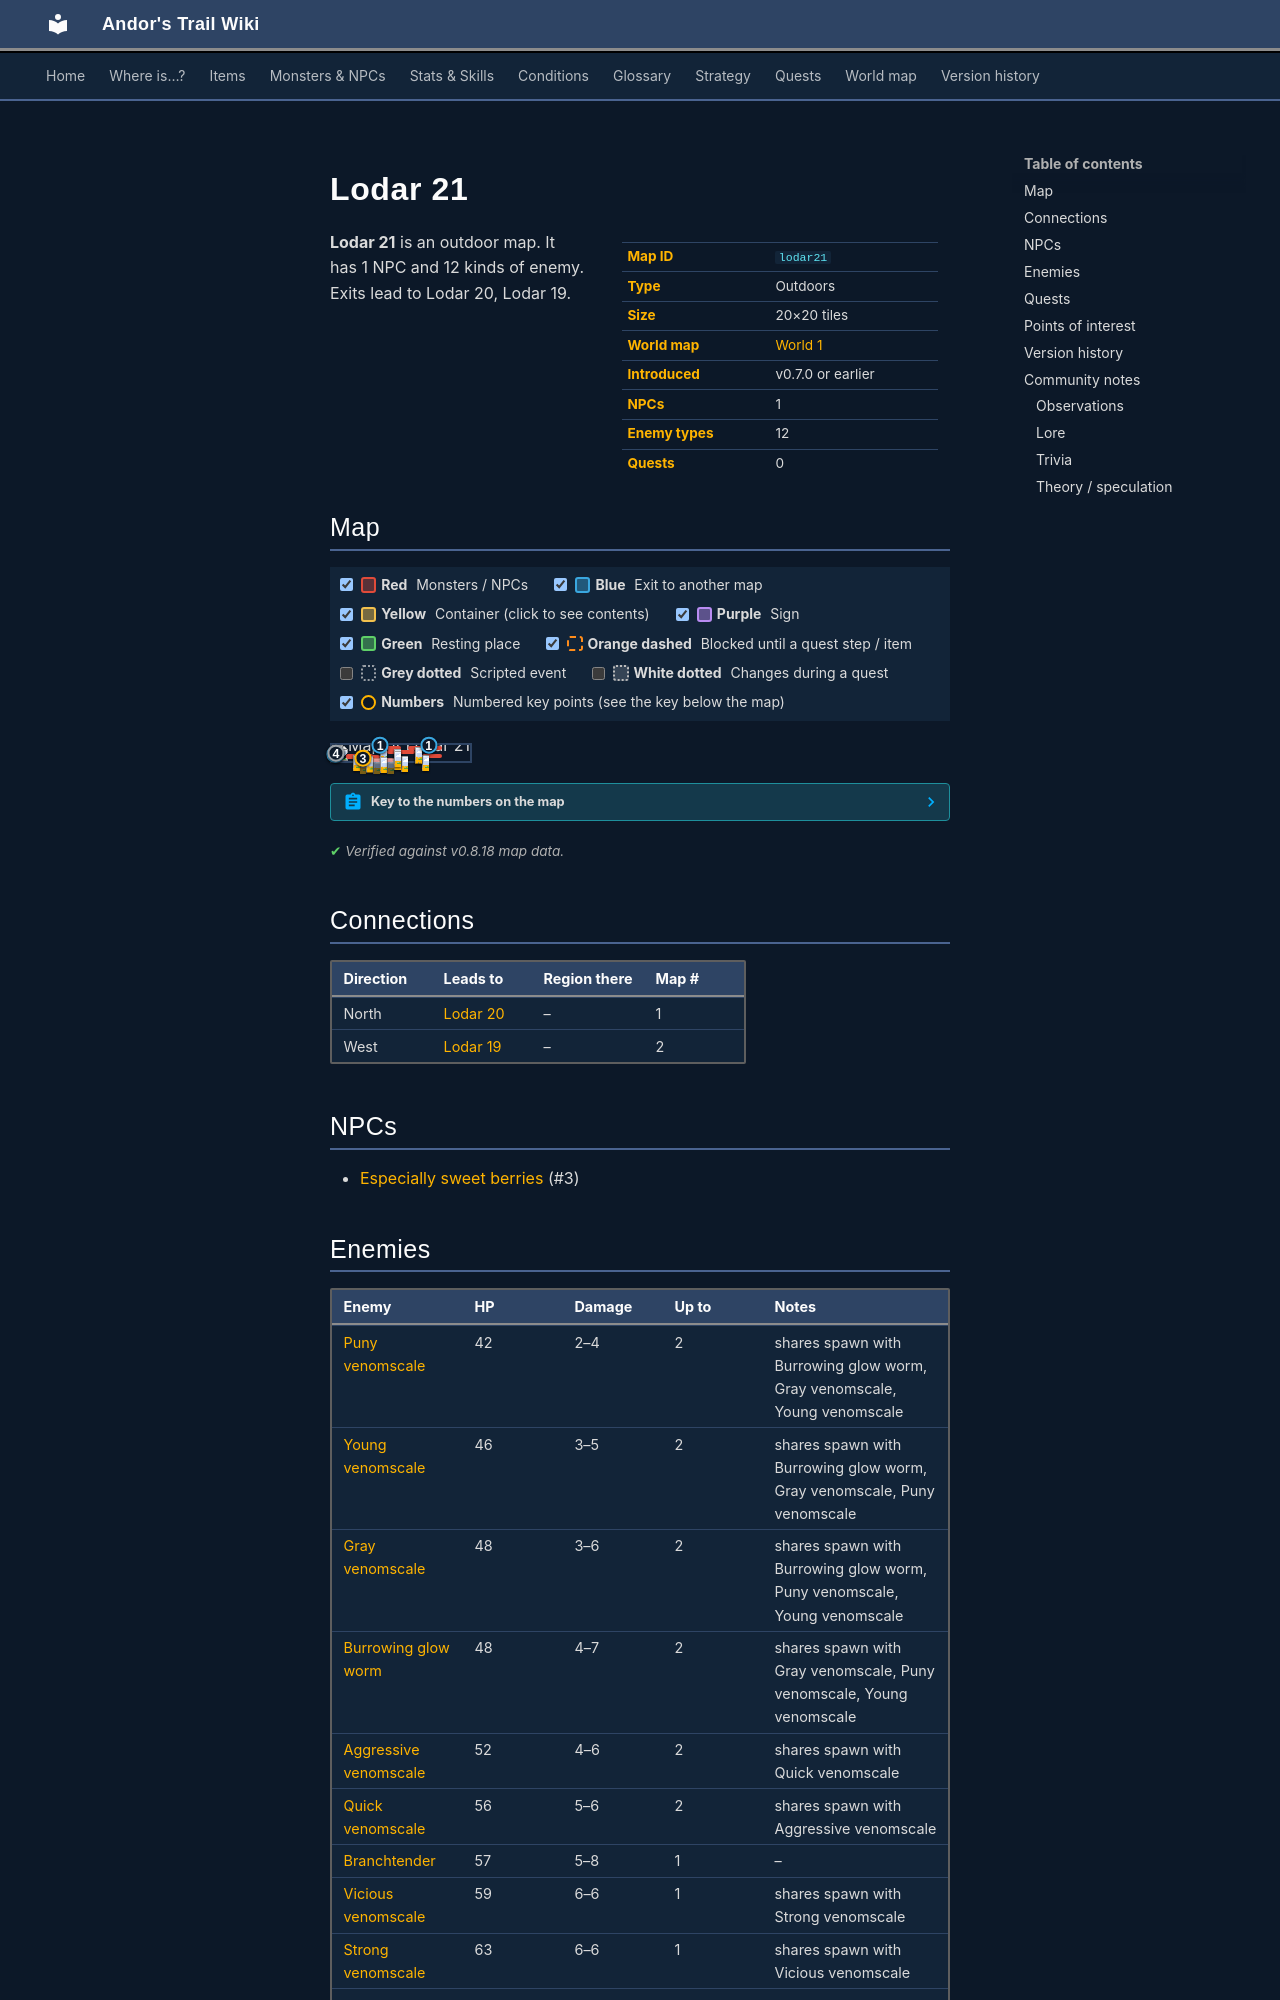

repository: asdfghjkl628/Andor-s-Trail-Wikiiii · page: maps/lodar21/index.html · generator: mkdocs

---
description: "Lodar 21 is an outdoor location in Andor's Trail. NPCs: Especially sweet berries. Enemies: Puny venomscale, Young venomscale, Gray venomscale, Burrowing glow worm, Aggressive venomscale. Exits to Lodar 20, Lodar 19."
---

# Lodar 21

<div class="infobox" markdown>

| | |
|---|---|
| **Map ID** | `lodar21` |
| **Type** | Outdoors |
| **Size** | 20×20 tiles |
| **World map** | [World 1](index.md) |
| **Introduced** | v0.7.0 or earlier |
| **NPCs** | 1 |
| **Enemy types** | 12 |
| **Quests** | 0 |

</div>

**Lodar 21** is an outdoor map. It has 1 NPC and 12 kinds of enemy. Exits lead to Lodar 20, Lodar 19.
